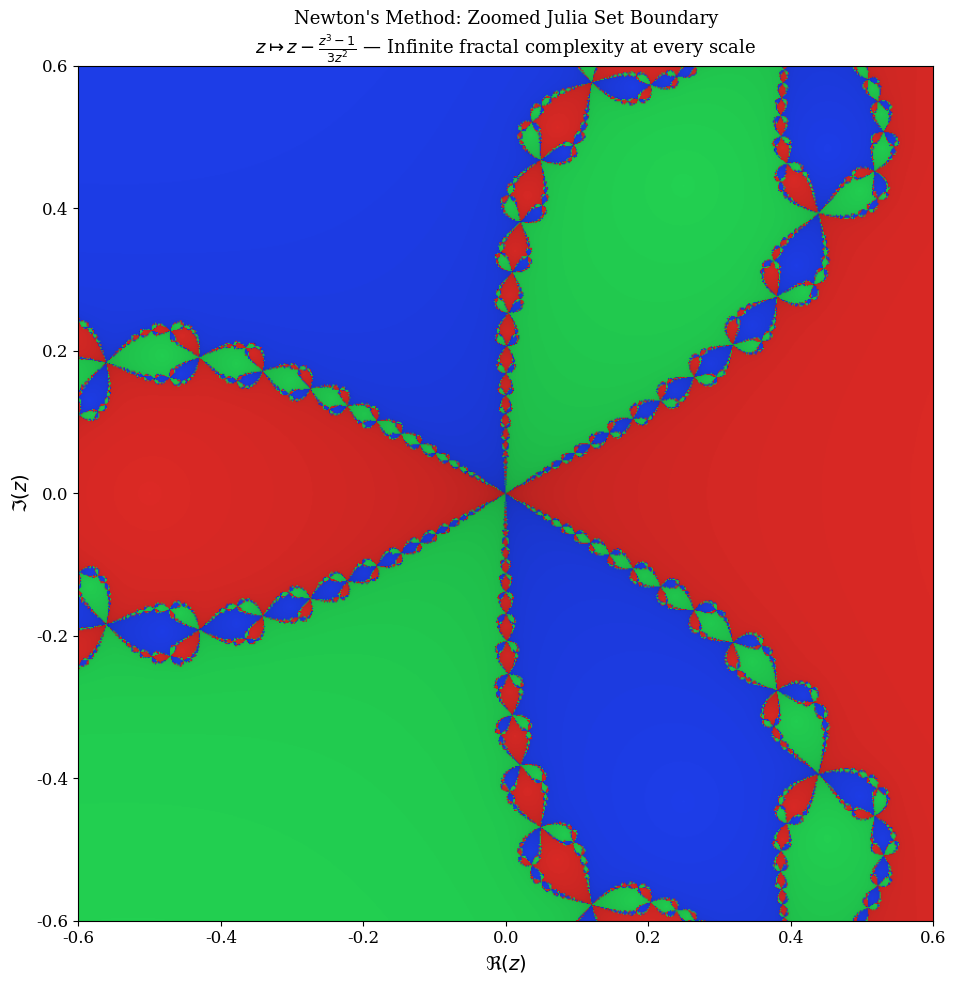

The matplotlib source for this figure: (Note: this script raises an exception after producing the figure.)
"""
Generate stunning Julia Set fractal figures for the Pandrosion paper.
These show the classic Julia chaos that Pandrosion AVOIDS.
"""
import numpy as np
import matplotlib
matplotlib.use('Agg')
import matplotlib.pyplot as plt
from matplotlib.colors import LinearSegmentedColormap

DPI = 300
plt.rcParams['font.family'] = 'serif'
plt.rcParams['font.size'] = 12

# ============================================================
# FIGURE A: Classic Julia Set for Newton z^3 - 1 (ZOOMED boundary)
# ============================================================
def julia_newton_zoom(resolution=1000):
    print("Generating Newton Julia zoom (boundary detail)...")
    # Zoom into the fractal boundary region
    cx, cy = 0.0, 0.0
    span = 0.6  # tight zoom
    x = np.linspace(cx - span, cx + span, resolution)
    y = np.linspace(cy - span, cy + span, resolution)
    X, Y = np.meshgrid(x, y)
    Z = X + 1j * Y
    
    roots = [1.0, np.exp(2j*np.pi/3), np.exp(-2j*np.pi/3)]
    
    convergence = np.zeros(Z.shape, dtype=int)
    speed = np.zeros(Z.shape, dtype=float)
    
    for iteration in range(80):
        mask = speed == 0
        if not np.any(mask):
            break
        Zm = Z[mask]
        denom = 3 * Zm**2
        safe = np.abs(denom) > 1e-12
        temp = np.copy(Zm)
        temp[safe] = Zm[safe] - (Zm[safe]**3 - 1) / denom[safe]
        Z_new = np.copy(Z)
        Z_new[mask] = temp
        Z = Z_new
        
        for idx, root in enumerate(roots):
            close = np.abs(Z - root) < 1e-8
            newly = close & (speed == 0)
            convergence[newly] = idx + 1
            speed[newly] = iteration + 1
    
    speed[speed == 0] = 80
    
    fig, ax = plt.subplots(figsize=(10, 10))
    
    # Rich colormapping per basin
    img = np.zeros((*Z.shape, 3))
    palettes = [
        # Red basin - warm
        lambda s: [0.1 + 0.8*s, 0.02 + 0.15*s, 0.05 + 0.1*s],
        # Blue basin - cool
        lambda s: [0.02 + 0.1*s, 0.05 + 0.2*s, 0.15 + 0.8*s],
        # Green basin - emerald
        lambda s: [0.02 + 0.12*s, 0.15 + 0.7*s, 0.08 + 0.25*s],
    ]
    
    for idx in range(3):
        mask = convergence == idx + 1
        shade = 1.0 - (speed[mask] / 80.0) * 0.85
        colors = palettes[idx](shade)
        for c in range(3):
            img[:,:,c][mask] = colors[c]
    
    ax.imshow(img, extent=[cx-span, cx+span, cy-span, cy+span], origin='lower')
    ax.set_xlabel(r'$\Re(z)$', fontsize=14)
    ax.set_ylabel(r'$\Im(z)$', fontsize=14)
    ax.set_title(r"Newton's Method: Zoomed Julia Set Boundary" + "\n" +
                 r"$z \mapsto z - \frac{z^3 - 1}{3z^2}$ — Infinite fractal complexity at every scale",
                 fontsize=13)
    plt.tight_layout()
    plt.savefig('/Users/ivanbesevic/Documents/poussiere/latex/fig_julia_zoom.pdf', dpi=DPI, bbox_inches='tight')
    plt.close()
    print("  -> fig_julia_zoom.pdf")


# ============================================================
# FIGURE B: Classic Julia Set (quadratic z^2 + c)
# ============================================================
def julia_classic(resolution=1000):
    print("Generating classic Julia set z^2 + c...")
    c = -0.7 + 0.27015j  # Famous beautiful Julia parameter
    
    x = np.linspace(-1.5, 1.5, resolution)
    y = np.linspace(-1.5, 1.5, resolution)
    X, Y = np.meshgrid(x, y)
    Z = X + 1j * Y
    
    escape = np.zeros(Z.shape, dtype=float)
    max_iter = 300
    
    for i in range(max_iter):
        mask = escape == 0
        if not np.any(mask):
            break
        Z_new = np.copy(Z)
        Z_new[mask] = Z[mask]**2 + c
        Z = Z_new
        
        escaped = (np.abs(Z) > 2) & (escape == 0)
        escape[escaped] = i + 1 - np.log2(np.log2(np.abs(Z[escaped]) + 1))
    
    escape[escape == 0] = max_iter
    
    fig, ax = plt.subplots(figsize=(10, 10))
    
    cmap = LinearSegmentedColormap.from_list('julia_fire', [
        (0.0, '#000000'),
        (0.05, '#1a0533'),
        (0.1, '#3d0066'),
        (0.15, '#6600aa'),
        (0.2, '#9900cc'),
        (0.3, '#cc3399'),
        (0.4, '#ff3366'),
        (0.5, '#ff6633'),
        (0.6, '#ffaa00'),
        (0.7, '#ffdd33'),
        (0.8, '#ffff66'),
        (0.9, '#ffffcc'),
        (1.0, '#ffffff'),
    ])
    
    im = ax.imshow(escape, extent=[-1.5, 1.5, -1.5, 1.5], origin='lower', 
                   cmap=cmap, vmin=0, vmax=100)
    ax.set_xlabel(r'$\Re(z)$', fontsize=14)
    ax.set_ylabel(r'$\Im(z)$', fontsize=14)
    ax.set_title(r"Classical Julia Set: $z \mapsto z^2 + c$,  $c = -0.7 + 0.27i$" + "\n" +
                 r"Fractal complexity in iterative dynamics on $\mathbb{C}$",
                 fontsize=13)
    plt.colorbar(im, ax=ax, shrink=0.75, label='Escape iterations')
    plt.tight_layout()
    plt.savefig('/Users/ivanbesevic/Documents/poussiere/latex/fig_julia_classic.pdf', dpi=DPI, bbox_inches='tight')
    plt.close()
    print("  -> fig_julia_classic.pdf")


# ============================================================
# FIGURE C: Side-by-side Newton vs Pandrosion (HIGH RES)
# ============================================================  
def side_by_side_comparison(resolution=800):
    print("Generating side-by-side Newton vs Pandrosion comparison...")
    
    x = np.linspace(-2, 2, resolution)
    y = np.linspace(-2, 2, resolution)
    X_grid, Y_grid = np.meshgrid(x, y)
    
    target = 1.0
    roots = [1.0, np.exp(2j*np.pi/3), np.exp(-2j*np.pi/3)]
    
    # --- Newton ---
    Z_n = X_grid + 1j * Y_grid
    conv_n = np.zeros(Z_n.shape, dtype=int)
    speed_n = np.zeros(Z_n.shape, dtype=float)
    
    for iteration in range(60):
        mask = speed_n == 0
        if not np.any(mask):
            break
        Zm = Z_n[mask]
        denom = 3 * Zm**2
        safe = np.abs(denom) > 1e-12
        temp = np.copy(Zm)
        temp[safe] = Zm[safe] - (Zm[safe]**3 - target) / denom[safe]
        Z_new = np.copy(Z_n)
        Z_new[mask] = temp
        Z_n = Z_new
        for idx, root in enumerate(roots):
            close = np.abs(Z_n - root) < 1e-6
            newly = close & (speed_n == 0)
            conv_n[newly] = idx + 1
            speed_n[newly] = iteration + 1
    speed_n[speed_n == 0] = 60
    
    # --- Pandrosion ---
    Z_p = X_grid + 1j * Y_grid
    conv_p = np.zeros(Z_p.shape, dtype=int)
    speed_p = np.zeros(Z_p.shape, dtype=float)
    
    for iteration in range(80):
        mask = speed_p == 0
        if not np.any(mask):
            break
        Zm = Z_p[mask]
        denom = 3 * Zm**3 + 2 * target
        safe = np.abs(denom) > 1e-12
        temp = np.copy(Zm)
        temp[safe] = Zm[safe] * (Zm[safe]**3 + 4 * target) / denom[safe]
        Z_new = np.copy(Z_p)
        Z_new[mask] = temp
        Z_p = Z_new
        for idx, root in enumerate(roots):
            close = np.abs(Z_p - root) < 1e-6
            newly = close & (speed_p == 0)
            conv_p[newly] = idx + 1
            speed_p[newly] = iteration + 1
        close_zero = np.abs(Z_p) < 1e-6
        newly_zero = close_zero & (speed_p == 0)
        conv_p[newly_zero] = 4
        speed_p[newly_zero] = iteration + 1
    speed_p[speed_p == 0] = 80
    
    # Build images
    def build_img(conv, speed, max_speed):
        img = np.zeros((*conv.shape, 3))
        palettes = [
            lambda s: [0.1 + 0.85*s, 0.02 + 0.12*s, 0.03 + 0.08*s],
            lambda s: [0.02 + 0.08*s, 0.04 + 0.15*s, 0.12 + 0.85*s],
            lambda s: [0.02 + 0.1*s, 0.12 + 0.75*s, 0.06 + 0.2*s],
            lambda s: [0.05*s, 0.05*s, 0.05*s],
        ]
        for idx in range(4):
            mask = conv == idx + 1
            if not np.any(mask):
                continue
            shade = 1.0 - (speed[mask] / max_speed) * 0.8
            colors = palettes[idx](shade)
            for c in range(3):
                img[:,:,c][mask] = colors[c]
        return img
    
    img_n = build_img(conv_n, speed_n, 60)
    img_p = build_img(conv_p, speed_p, 80)
    
    fig, (ax1, ax2) = plt.subplots(1, 2, figsize=(16, 7.5))
    
    ax1.imshow(img_n, extent=[-2, 2, -2, 2], origin='lower')
    ax1.set_title(r"Newton: $z - \frac{z^3-1}{3z^2}$" + "\nFractal Julia boundaries", fontsize=14)
    ax1.set_xlabel(r'$\Re(z)$', fontsize=13)
    ax1.set_ylabel(r'$\Im(z)$', fontsize=13)
    for root in roots:
        ax1.plot(root.real, root.imag, 'w*', markersize=10, markeredgecolor='k', markeredgewidth=0.5)
    
    ax2.imshow(img_p, extent=[-2, 2, -2, 2], origin='lower')
    ax2.set_title(r"Pandrosion: $z\frac{z^3+4}{3z^3+2}$" + "\nVisually smooth boundaries", fontsize=14)
    ax2.set_xlabel(r'$\Re(z)$', fontsize=13)
    ax2.set_ylabel(r'$\Im(z)$', fontsize=13)
    for root in roots:
        ax2.plot(root.real, root.imag, 'w*', markersize=10, markeredgecolor='k', markeredgewidth=0.5)
    ax2.plot(0, 0, 'wo', markersize=6, markeredgecolor='k', markeredgewidth=0.5)
    
    plt.suptitle(r'Basin Boundaries: Newton (fractal) vs Pandrosion (apparently smooth)',
                 fontsize=15, fontweight='bold', y=1.02)
    plt.tight_layout()
    plt.savefig('/Users/ivanbesevic/Documents/poussiere/latex/fig_julia_sidebyside.pdf', dpi=DPI, bbox_inches='tight')
    plt.close()
    print("  -> fig_julia_sidebyside.pdf")


# ============================================================
# RUN ALL
# ============================================================
if __name__ == '__main__':
    print("=" * 60)
    print("Julia Fractal Generator — Universitas Pandrosion")
    print("=" * 60)
    julia_newton_zoom(resolution=800)
    julia_classic(resolution=800)
    side_by_side_comparison(resolution=700)
    print("=" * 60)
    print("All 3 Julia figures generated!")
    print("=" * 60)
